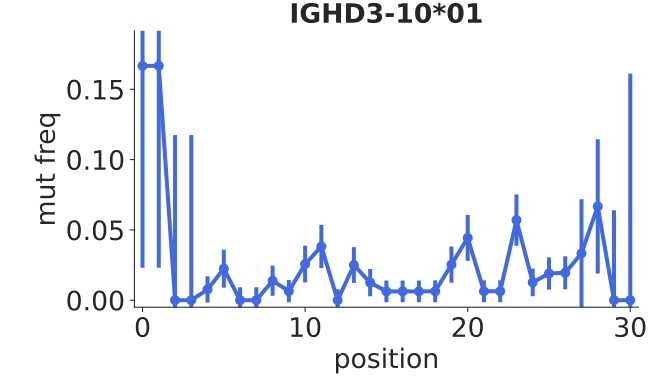

The table this chart was drawn from, first rows:
bin_low_edge, contents, binlabel, error
-1.5, 0.0, , 0.0
-0.5, 0.1667, , 0.1436
0.5, 0.1667, , 0.1436
1.5, 0.0, , 0.1175
2.5, 0.0, , 0.1175
3.5, 0.007634, , 0.009379
4.5, 0.02239, , 0.01347
5.5, 0.0, , 0.009173
6.5, 0.0, , 0.009173
7.5, 0.01379, , 0.01068
8.5, 0.00641, , 0.0079
9.5, 0.02564, , 0.01306
10.5, 0.03822, , 0.01541
11.5, 0.0, , 0.007801
12.5, 0.025, , 0.01274
13.5, 0.0125, , 0.009699
14.5, 0.00625, , 0.007705
15.5, 0.00625, , 0.007705
16.5, 0.00625, , 0.007705
17.5, 0.006329, , 0.007801
18.5, 0.02532, , 0.0129
19.5, 0.0443, , 0.01637
20.5, 0.006329, , 0.007801
21.5, 0.006329, , 0.007801
22.5, 0.05696, , 0.01826
23.5, 0.01266, , 0.009819
24.5, 0.01899, , 0.01147
25.5, 0.01948, , 0.01176
26.5, 0.03333, , 0.03849
27.5, 0.06667, , 0.04777
28.5, 0.0, , 0.06399
29.5, 0.0, , 0.1612
30.5, 0.0, , 0.0
